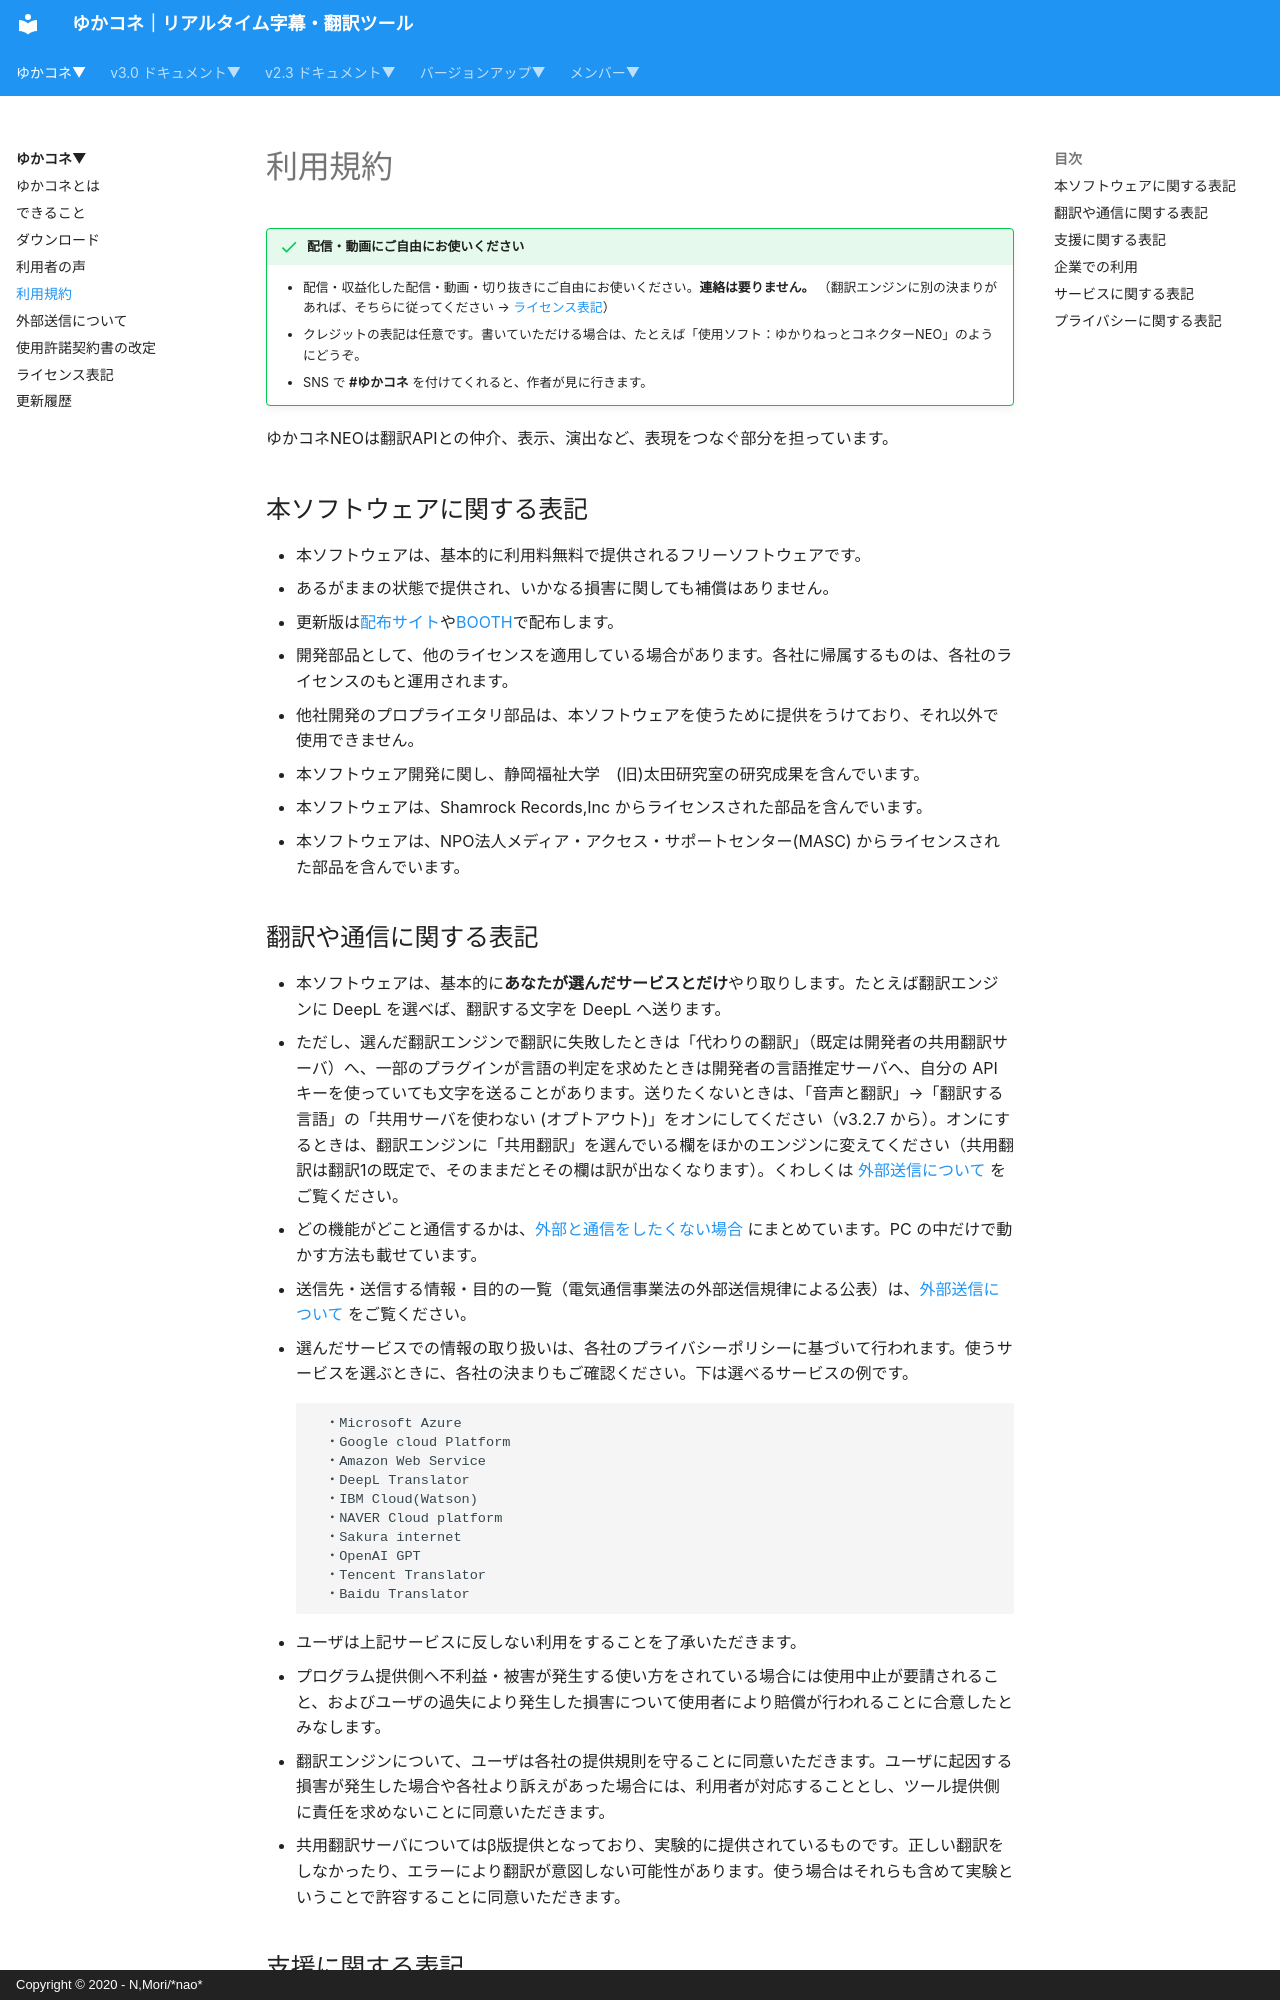

repository: nmori/yncneo-Docs-Src · page: system_info/index.html · generator: mkdocs · copyright: Copyright © 2020 - N,Mori/*nao*

# 利用規約

!!! success "配信・動画にご自由にお使いください"
    * 配信・収益化した配信・動画・切り抜きにご自由にお使いください。**連絡は要りません。**
    （翻訳エンジンに別の決まりがあれば、そちらに従ってください → [ライセンス表記](licensing.md)）
    * クレジットの表記は任意です。書いていただける場合は、たとえば「使用ソフト：ゆかりねっとコネクターNEO」のようにどうぞ。
    * SNS で **#ゆかコネ** を付けてくれると、作者が見に行きます。

ゆかコネNEOは翻訳APIとの仲介、表示、演出など、表現をつなぐ部分を担っています。

## 本ソフトウェアに関する表記

* 本ソフトウェアは、基本的に利用料無料で提供されるフリーソフトウェアです。
* あるがままの状態で提供され、いかなる損害に関しても補償はありません。
* 更新版は[配布サイト](https://nmori.github.io/yncneo-Docs/download/)や[BOOTH](https://vtool.booth.pm/items/3432494)で配布します。
* 開発部品として、他のライセンスを適用している場合があります。各社に帰属するものは、各社のライセンスのもと運用されます。
* 他社開発のプロプライエタリ部品は、本ソフトウェアを使うために提供をうけており、それ以外で使用できません。
* 本ソフトウェア開発に関し、静岡福祉大学　(旧)太田研究室の研究成果を含んでいます。
* 本ソフトウェアは、Shamrock Records,Inc からライセンスされた部品を含んでいます。
* 本ソフトウェアは、NPO法人メディア・アクセス・サポートセンター(MASC) からライセンスされた部品を含んでいます。

## 翻訳や通信に関する表記

* 本ソフトウェアは、基本的に**あなたが選んだサービスとだけ**やり取りします。たとえば翻訳エンジンに DeepL を選べば、翻訳する文字を DeepL へ送ります。
* ただし、選んだ翻訳エンジンで翻訳に失敗したときは「代わりの翻訳」（既定は開発者の共用翻訳サーバ）へ、一部のプラグインが言語の判定を求めたときは開発者の言語推定サーバへ、自分の API キーを使っていても文字を送ることがあります。送りたくないときは、「音声と翻訳」→「翻訳する言語」の「共用サーバを使わない (オプトアウト)」をオンにしてください（v3.2.7 から）。オンにするときは、翻訳エンジンに「共用翻訳」を選んでいる欄をほかのエンジンに変えてください（共用翻訳は翻訳1の既定で、そのままだとその欄は訳が出なくなります）。くわしくは [外部送信について](support/external-transmission.md) をご覧ください。
* どの機能がどこと通信するかは、[外部と通信をしたくない場合](v3.0/qa/network.md) にまとめています。PC の中だけで動かす方法も載せています。
* 送信先・送信する情報・目的の一覧（電気通信事業法の外部送信規律による公表）は、[外部送信について](support/external-transmission.md) をご覧ください。
* 選んだサービスでの情報の取り扱いは、各社のプライバシーポリシーに基づいて行われます。使うサービスを選ぶときに、各社の決まりもご確認ください。下は選べるサービスの例です。

    ```text
    　・Microsoft Azure
    　・Google cloud Platform
    　・Amazon Web Service
    　・DeepL Translator
    　・IBM Cloud(Watson)
    　・NAVER Cloud platform
    　・Sakura internet
    　・OpenAI GPT
    　・Tencent Translator
    　・Baidu Translator
    ```

* ユーザは上記サービスに反しない利用をすることを了承いただきます。
* プログラム提供側へ不利益・被害が発生する使い方をされている場合には使用中止が要請されること、およびユーザの過失により発生した損害について使用者により賠償が行われることに合意したとみなします。
* 翻訳エンジンについて、ユーザは各社の提供規則を守ることに同意いただきます。ユーザに起因する損害が発生した場合や各社より訴えがあった場合には、利用者が対応することとし、ツール提供側に責任を求めないことに同意いただきます。
* 共用翻訳サーバについてはβ版提供となっており、実験的に提供されているものです。正しい翻訳をしなかったり、エラーにより翻訳が意図しない可能性があります。使う場合はそれらも含めて実験ということで許容することに同意いただきます。
